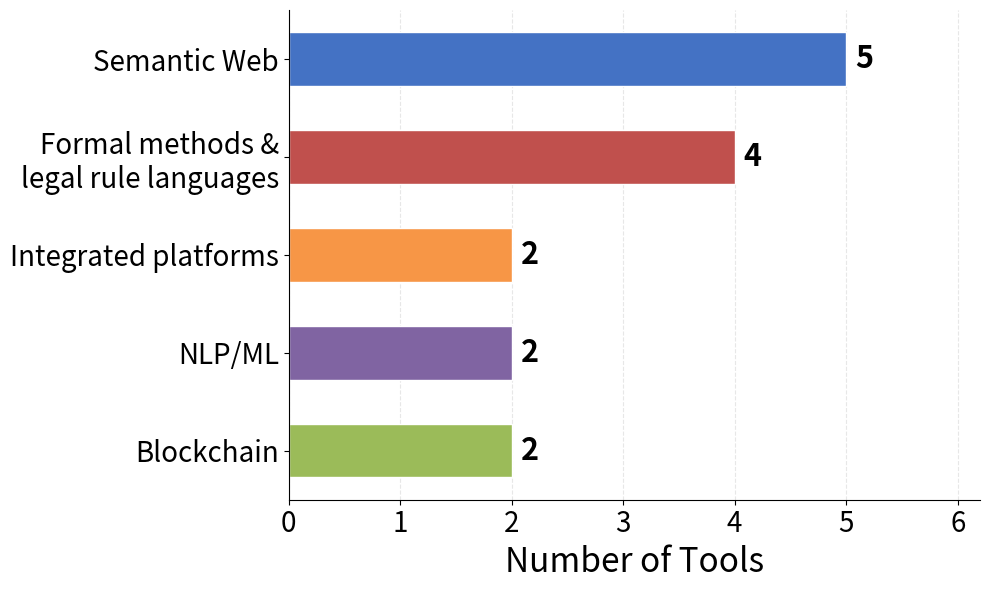

Source code (Python): (Note: this script raises an exception after producing the figure.)
# Regenerates Table II tool figures from the VERIFIED dataset (2026-07-13).
# Source of truth: tab:gdpr_tools_comparison in bare_jrnl_new_sample4.tex,
# rebuilt after row-by-row verification of all 15 citations against Crossref
# and the papers' own abstracts. Replaces the earlier fabricated dataset.
#
# DAPRECO KB is a regulation-wide formalisation and is excluded from the
# per-article coverage figure (noted in the figure caption in the .tex).

import matplotlib

matplotlib.use("Agg")
import matplotlib.pyplot as plt
import matplotlib.ticker as mticker
import numpy as np
import pandas as pd

tools = [
    # label,           family,          articles,               D  S  I  A   LoI
    ("CCV",            "Semantic Web",  "5,6",                  0, 1, 1, 1, "PT"),
    ("Agarwal+18",     "Semantic Web",  "4,8,9,12,13,14,17,32", 1, 0, 1, 0, "P"),
    ("SPECIAL-K",      "Semantic Web",  "5,6,7",                0, 1, 1, 1, "PT"),
    ("Basin+18",       "Formal/legal",  "5,17",                 0, 0, 0, 1, "PoC"),
    ("DERECHA",        "NLP/ML",        "8,28,32,33,34,35,36,40,42,43,63,82,83,84,93", 0, 0, 0, 1, "P"),
    ("Regorous",       "Formal/legal",  "4,6,8",                1, 0, 1, 1, "P"),
    ("Piao+21",        "Blockchain",    "16,17",                0, 0, 0, 1, "PoC"),
    ("GDPRov",         "Semantic Web",  "7,15,16,17,33",        0, 0, 1, 0, "PoC"),
    ("BPR4GDPR",       "Platform",      "15,17,20,25",          1, 1, 0, 1, "P"),
    ("DAPRECO KB",     "Formal/legal",  None,                   1, 0, 1, 0, "P"),  # regulation-wide
    ("Truong+20",      "Blockchain",    "5,13,14,15,16,17,18,20", 0, 1, 0, 1, "P"),
    ("SPECIAL-PL",     "Semantic Web",  "6,7,9,10,13,14,15,17,18,21,22,30,32", 1, 1, 1, 1, "P"),
    ("Kammuller+18",   "Formal/legal",  "25,32",                0, 0, 0, 0, "PoC"),
    ("Polisis",        "NLP/ML",        "12,13,14",             0, 1, 0, 1, "PT"),
    ("DEFeND",         "Platform",      "4,5,6,7,8,13,14,15,19,23,24,25,32,33,34,35,36", 0, 0, 1, 1, "PT"),
]

df = pd.DataFrame(
    tools,
    columns=["Tool", "Family", "Articles", "Dynamicity", "Scalability",
             "Interoperability", "Automaticity", "LoI"],
)

FAMILY_LABELS = {
    "Semantic Web": "Semantic Web",
    "Formal/legal": "Formal methods &\nlegal rule languages",
    "Blockchain": "Blockchain",
    "NLP/ML": "NLP/ML",
    "Platform": "Integrated platforms",
}
FAMILY_COLORS = {
    "Semantic Web": "#4472C4",
    "Formal/legal": "#C0504D",
    "Blockchain": "#9BBB59",
    "NLP/ML": "#8064A2",
    "Platform": "#F79646",
}

# ---- Figure A: technology families -------------------------------------
fam_counts = df["Family"].value_counts().sort_values()
fig, ax = plt.subplots(figsize=(10, 6))
labels = [FAMILY_LABELS[f] for f in fam_counts.index]
colors = [FAMILY_COLORS[f] for f in fam_counts.index]
bars = ax.barh(labels, fam_counts.values, color=colors, height=0.55, edgecolor="white")
for bar, val in zip(bars, fam_counts.values):
    ax.text(bar.get_width() + 0.08, bar.get_y() + bar.get_height() / 2,
            str(val), va="center", fontsize=22, fontweight="bold")
ax.set_xlabel("Number of Tools", fontsize=24)
ax.set_xlim(0, fam_counts.max() + 1.2)
ax.tick_params(axis="both", labelsize=20)
ax.xaxis.set_major_locator(mticker.MaxNLocator(integer=True))
ax.spines["top"].set_visible(False)
ax.spines["right"].set_visible(False)
ax.xaxis.grid(True, alpha=0.3, linestyle="--")
ax.set_axisbelow(True)
plt.tight_layout()
plt.savefig("tools_tech_families.png", dpi=300, bbox_inches="tight", facecolor="white")
plt.close()
print("saved tools_tech_families.png")

# ---- Figure B: article coverage (DAPRECO excluded) ----------------------
from collections import Counter

art_counter = Counter()
for _, row in df.iterrows():
    if row["Articles"] is None:
        continue
    for a in row["Articles"].split(","):
        art_counter[int(a)] += 1

# Fold every singleton-count article (cited by exactly one tool) into one
# "Other" bucket so the chart isn't dominated by a long flat tail. Strict
# count-based rule -- no curated exceptions -- so it's a clean, defensible
# cutoff rather than a subjective "these two are interesting enough" call.
FOLD_SET = {a for a, c in art_counter.items() if c == 1}


def _format_ranges(nums):
    """Compact range notation, e.g. [10,19,21,22,23,24] -> '10, 19, 21-24'."""
    nums = sorted(nums)
    ranges = []
    start = prev = nums[0]
    for n in nums[1:]:
        if n == prev + 1:
            prev = n
            continue
        ranges.append((start, prev))
        start = prev = n
    ranges.append((start, prev))
    return ", ".join(f"{a}" if a == b else f"{a}-{b}" for a, b in ranges)

arts = sorted(a for a in art_counter if a not in FOLD_SET)
counts = [art_counter[a] for a in arts]
labels = [str(a) for a in arts]

folded_arts = sorted(a for a in art_counter if a in FOLD_SET)
labels.append("")  # invisible spacer so the last real tick and "Other*" don't collide
counts.append(0)
labels.append("Other*")
counts.append(1)  # each folded article is itself cited by exactly 1 tool

fig, ax = plt.subplots(figsize=(15.5, 6))
bar_colors = ["#4472C4"] * (len(labels) - 2) + ["none", "#B0B0B0"]
bars = ax.bar(labels, counts, color=bar_colors, edgecolor="white", width=0.75)
ax.margins(x=0.01)
for bar, val, lab in zip(bars, counts, labels):
    if lab == "":
        continue
    text = f"n={len(folded_arts)}" if lab == "Other*" else str(val)
    ax.text(bar.get_x() + bar.get_width() / 2, bar.get_height() + 0.12,
            text, ha="center", va="bottom", fontsize=20, fontweight="bold")
ax.set_xlabel("GDPR Article", fontsize=24)
ax.set_ylabel("Number of Tools", fontsize=24)
ax.tick_params(axis="both", labelsize=20)
ax.set_ylim(0, max(counts) + 1.5)
ax.yaxis.set_major_locator(mticker.MaxNLocator(integer=True))
ax.spines["top"].set_visible(False)
ax.spines["right"].set_visible(False)
ax.yaxis.grid(True, alpha=0.3, linestyle="--")
ax.set_axisbelow(True)

fold_note = f"*Other = Art. {_format_ranges(folded_arts)} (each cited by 1 tool)"
ax.text(0.995, 0.97, fold_note, transform=ax.transAxes, ha="right", va="top",
        fontsize=13, style="italic", color="#444444")

plt.tight_layout()
plt.savefig("tools_article_coverage.png", dpi=300, bbox_inches="tight", facecolor="white")
plt.close()
print("saved tools_article_coverage.png")
print("folded into 'Other*':", _format_ranges(folded_arts))
print('LaTeX caption snippet: "Other" aggregates articles cited by exactly one tool '
      f"(Art. {_format_ranges(folded_arts)}).")

# ---- Figure C: capability heatmap ---------------------------------------
cap_cols = ["Dynamicity", "Scalability", "Interoperability", "Automaticity"]
cap = df.set_index("Tool")[cap_cols]
fig, ax = plt.subplots(figsize=(8, 10))
ax.imshow(cap.values, cmap=matplotlib.colors.ListedColormap(["#f2f2f2", "#4472C4"]),
          aspect="auto", vmin=0, vmax=1)
ax.set_xticks(range(len(cap_cols)))
ax.set_xticklabels(cap_cols, fontsize=14, rotation=30, ha="right")
ax.set_yticks(range(len(cap.index)))
ax.set_yticklabels(cap.index, fontsize=14)
for i in range(cap.shape[0]):
    for j in range(cap.shape[1]):
        ax.text(j, i, "✓" if cap.values[i, j] else "",
                ha="center", va="center", color="white", fontsize=16, fontweight="bold")
ax.set_xticks(np.arange(-0.5, len(cap_cols)), minor=True)
ax.set_yticks(np.arange(-0.5, len(cap.index)), minor=True)
ax.grid(which="minor", color="white", linewidth=1.5)
ax.tick_params(which="minor", length=0)
plt.tight_layout()
plt.savefig("tools_capability_heatmap.png", dpi=300, bbox_inches="tight", facecolor="white")
plt.close()
print("saved tools_capability_heatmap.png")

# ---- Figure D: LoI distribution ------------------------------------------
loi_order = ["PoC", "P", "PT", "FM"]
loi_counts = df["LoI"].value_counts().reindex(loi_order, fill_value=0)
fig, ax = plt.subplots(figsize=(8, 6))
bars = ax.bar(["Proof of\nConcept", "Prototype", "Pilot\nTested", "Full\nMaturity"],
              loi_counts.values, color=["#C0504D", "#F79646", "#9BBB59", "#4472C4"],
              edgecolor="white")
for bar, val in zip(bars, loi_counts.values):
    ax.text(bar.get_x() + bar.get_width() / 2, bar.get_height() + 0.12,
            str(val), ha="center", va="bottom", fontsize=22, fontweight="bold")
ax.set_ylabel("Number of Tools", fontsize=22)
ax.tick_params(axis="both", labelsize=18)
ax.set_ylim(0, loi_counts.max() + 1.5)
ax.yaxis.set_major_locator(mticker.MaxNLocator(integer=True))
ax.spines["top"].set_visible(False)
ax.spines["right"].set_visible(False)
ax.yaxis.grid(True, alpha=0.3, linestyle="--")
ax.set_axisbelow(True)
plt.tight_layout()
plt.savefig("tools_loi.png", dpi=300, bbox_inches="tight", facecolor="white")
plt.close()
print("saved tools_loi.png")

# ---- Summary stats for prose ---------------------------------------------
print("\n--- verified stats for §VII prose ---")
print("families:", dict(df["Family"].value_counts()))
print("articles:", dict(sorted(art_counter.items())))
print("capabilities:", {c: int(df[c].sum()) for c in cap_cols})
print("LoI:", dict(loi_counts))
n_all4 = ((df[cap_cols].sum(axis=1) == 4)).sum()
n_zero = ((df[cap_cols].sum(axis=1) == 0)).sum()
print("all-4 tools:", df[df[cap_cols].sum(axis=1) == 4]["Tool"].tolist())
print("zero-cap tools:", df[df[cap_cols].sum(axis=1) == 0]["Tool"].tolist())
